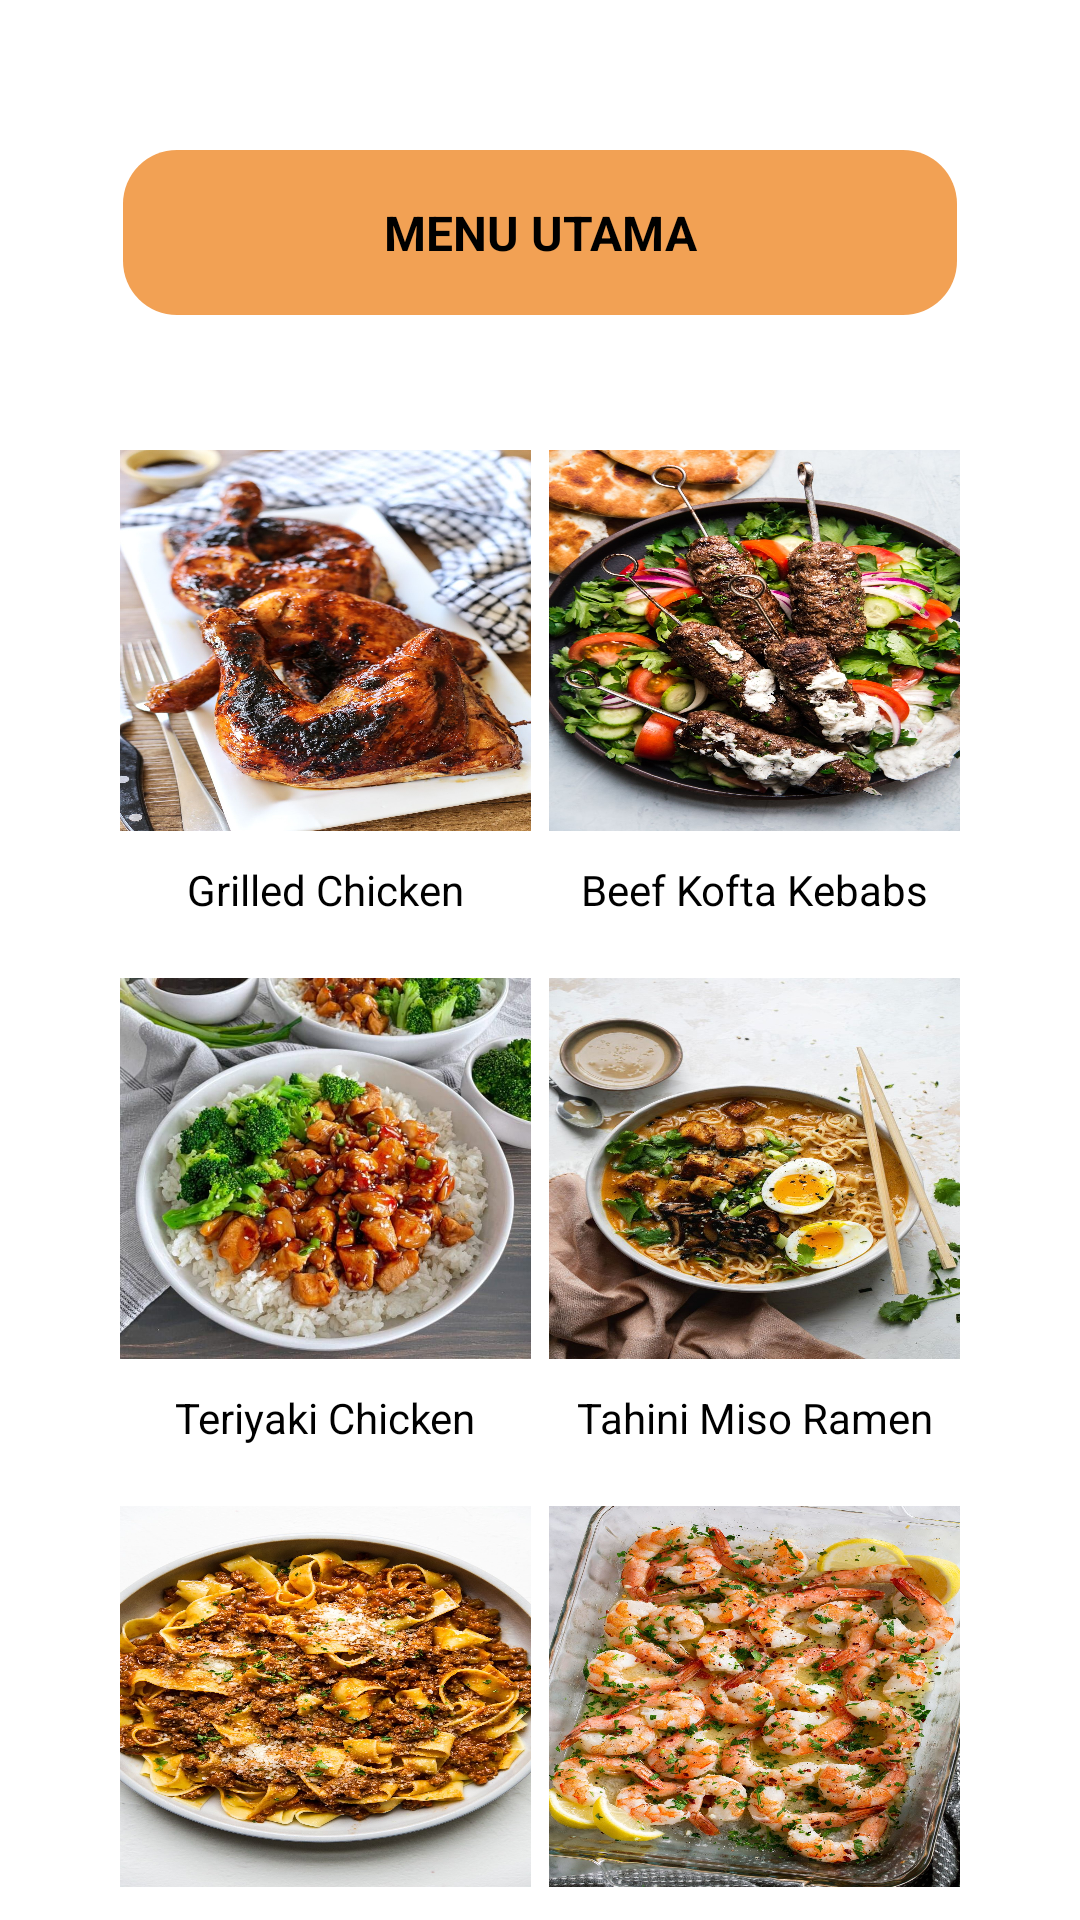

Here is an Android app screen rendered from its layout file. Give the layout XML and the strings, colors and styles it references.
<!-- AndroidManifest.xml: application theme Theme.Home -->
<!-- res/layout/activity_menu_utama.xml -->
<?xml version="1.0" encoding="utf-8"?>
<androidx.constraintlayout.widget.ConstraintLayout xmlns:android="http://schemas.android.com/apk/res/android"
    xmlns:app="http://schemas.android.com/apk/res-auto"
    xmlns:tools="http://schemas.android.com/tools"
    android:layout_width="match_parent"
    android:layout_height="match_parent"
    tools:context=".MenuUtama">

    <TextView
        android:id="@+id/utama"
        android:layout_width="278dp"
        android:layout_height="55dp"
        android:layout_marginTop="50dp"
        android:background="@drawable/shape1"
        android:backgroundTint="#F2A154"
        android:gravity="center"
        android:text="MENU UTAMA"
        android:textColor="@color/black"
        android:textSize="16dp"
        android:textStyle="bold"
        app:layout_constraintEnd_toEndOf="parent"
        app:layout_constraintStart_toStartOf="parent"
        app:layout_constraintTop_toTopOf="parent" />

    <ImageButton
        android:id="@+id/ayam"
        android:layout_width="137dp"
        android:layout_height="127dp"
        android:layout_marginStart="40dp"
        android:layout_marginTop="45dp"
        android:background="@drawable/yambar"
        app:layout_constraintStart_toStartOf="parent"
        app:layout_constraintTop_toBottomOf="@+id/utama"
        tools:ignore="SpeakableTextPresentCheck" />

    <TextView
        android:id="@+id/txtayam"
        android:layout_width="wrap_content"
        android:layout_height="wrap_content"
        android:layout_marginTop="10dp"
        android:text="Grilled Chicken"
        android:textColor="@color/black"
        android:textSize="14dp"
        app:layout_constraintEnd_toEndOf="@+id/ayam"
        app:layout_constraintStart_toStartOf="@+id/ayam"
        app:layout_constraintTop_toBottomOf="@+id/ayam"
        tools:ignore="TextSizeCheck" />

    <ImageButton
        android:id="@+id/beef"
        android:layout_width="137dp"
        android:layout_height="127dp"
        android:layout_marginTop="45dp"
        android:layout_marginEnd="40dp"
        android:background="@drawable/beef"
        app:layout_constraintEnd_toEndOf="parent"
        app:layout_constraintTop_toBottomOf="@+id/utama"
        tools:ignore="SpeakableTextPresentCheck" />

    <TextView
        android:id="@+id/txtbeef"
        android:layout_width="wrap_content"
        android:layout_height="wrap_content"
        android:layout_marginTop="10dp"
        android:text="Beef Kofta Kebabs"
        android:textColor="@color/black"
        android:textSize="14dp"
        app:layout_constraintEnd_toEndOf="@+id/beef"
        app:layout_constraintStart_toStartOf="@+id/beef"
        app:layout_constraintTop_toBottomOf="@+id/beef"
        tools:ignore="MissingConstraints,TextSizeCheck" />

    <ImageButton
        android:id="@+id/teriyaki"
        android:layout_width="137dp"
        android:layout_height="127dp"
        android:layout_marginStart="40dp"
        android:layout_marginTop="20dp"
        android:background="@drawable/teriyaki"
        app:layout_constraintStart_toStartOf="parent"
        app:layout_constraintTop_toBottomOf="@+id/txtayam"
        tools:ignore="SpeakableTextPresentCheck" />

    <TextView
        android:id="@+id/txtteriyaki"
        android:layout_width="wrap_content"
        android:layout_height="wrap_content"
        android:layout_marginTop="10dp"
        android:text="Teriyaki Chicken"
        android:textColor="@color/black"
        android:textSize="14dp"
        app:layout_constraintEnd_toEndOf="@+id/teriyaki"
        app:layout_constraintStart_toStartOf="@+id/teriyaki"
        app:layout_constraintTop_toBottomOf="@+id/teriyaki"
        tools:ignore="TextSizeCheck,TextSizeCheck" />

    <ImageButton
        android:id="@+id/ramen"
        android:layout_width="137dp"
        android:layout_height="127dp"
        android:layout_marginTop="20dp"
        android:layout_marginEnd="40dp"
        android:background="@drawable/ramen"
        app:layout_constraintEnd_toEndOf="parent"
        app:layout_constraintTop_toBottomOf="@+id/txtbeef"
        tools:ignore="SpeakableTextPresentCheck" />

    <TextView
        android:id="@+id/txtramen"
        android:layout_width="wrap_content"
        android:layout_height="wrap_content"
        android:layout_marginTop="10dp"
        android:text="Tahini Miso Ramen"
        android:textColor="@color/black"
        android:textSize="14dp"
        app:layout_constraintEnd_toEndOf="@+id/ramen"
        app:layout_constraintStart_toStartOf="@+id/ramen"
        app:layout_constraintTop_toBottomOf="@+id/ramen"
        tools:ignore="TextSizeCheck" />

    <ImageButton
        android:id="@+id/spaghetti"
        android:layout_width="137dp"
        android:layout_height="127dp"
        android:layout_marginStart="40dp"
        android:layout_marginTop="20dp"
        android:background="@drawable/spaghetti"
        app:layout_constraintStart_toStartOf="parent"
        app:layout_constraintTop_toBottomOf="@+id/txtteriyaki"
        tools:ignore="SpeakableTextPresentCheck" />

    <TextView
        android:id="@+id/txtspaghetti"
        android:layout_width="wrap_content"
        android:layout_height="wrap_content"
        android:layout_marginTop="10dp"
        android:text="Spaghetti Bolognese"
        android:textColor="@color/black"
        android:textSize="14dp"
        app:layout_constraintEnd_toEndOf="@+id/spaghetti"
        app:layout_constraintStart_toStartOf="@+id/spaghetti"
        app:layout_constraintTop_toBottomOf="@+id/spaghetti"
        tools:ignore="TextSizeCheck" />

    <ImageButton
        android:id="@+id/shrimp"
        android:layout_width="137dp"
        android:layout_height="127dp"
        android:layout_marginTop="20dp"
        android:layout_marginEnd="40dp"
        android:background="@drawable/shrimp"
        app:layout_constraintEnd_toEndOf="parent"
        app:layout_constraintTop_toBottomOf="@+id/txtramen"
        tools:ignore="SpeakableTextPresentCheck" />

    <TextView
        android:id="@+id/txtshrimp"
        android:layout_width="wrap_content"
        android:layout_height="wrap_content"
        android:layout_marginTop="10dp"
        android:text="Baked Shrimp"
        android:textColor="@color/black"
        android:textSize="14dp"
        app:layout_constraintEnd_toEndOf="@+id/shrimp"
        app:layout_constraintStart_toStartOf="@+id/shrimp"
        app:layout_constraintTop_toBottomOf="@+id/shrimp"
        tools:ignore="TextSizeCheck" />
</androidx.constraintlayout.widget.ConstraintLayout>
<!-- resources referenced by this layout -->
<resources>
  <color name="black">#FF000000</color>
  <!-- drawable beef: jpg bitmap (drawable, 398794 bytes) -->
  <!-- drawable ramen: jpg bitmap (drawable, 176998 bytes) -->
  <!-- drawable shape1 (drawable) -->
  <?xml version="1.0" encoding="utf-8"?>
  <shape xmlns:android="http://schemas.android.com/apk/res/android" android:shape="rectangle">
      <solid android:color="@color/Orange"/>
      <corners android:radius="18dp"/>
  </shape>
  <!-- drawable shrimp: jpg bitmap (drawable, 539542 bytes) -->
  <!-- drawable spaghetti: jpg bitmap (drawable, 427651 bytes) -->
  <!-- drawable teriyaki: jpg bitmap (drawable, 119290 bytes) -->
  <!-- drawable yambar: jpg bitmap (drawable, 288043 bytes) -->
  <style name="Theme.Home" parent="Theme.MaterialComponents.DayNight.NoActionBar">
          
  
          <item name="android:navigationBarColor">?attr/navigationColor</item>
          <item name="colorPrimary">@color/purple_500</item>
          <item name="colorPrimaryVariant">@color/purple_700</item>
          <item name="colorOnPrimary">@color/black</item>
          
          <item name="colorSecondary">@color/teal_200</item>
          <item name="colorSecondaryVariant">@color/teal_700</item>
          <item name="colorOnSecondary">@color/black</item>
          
          <item name="android:statusBarColor">@color/black</item>
          
      </style>
  <color name="Orange">#F2A154</color>
  <color name="purple_500">#FF6200EE</color>
  <color name="purple_700">#FF3700B3</color>
  <color name="teal_200">#FF03DAC5</color>
  <color name="teal_700">#FF018786</color>
</resources>
